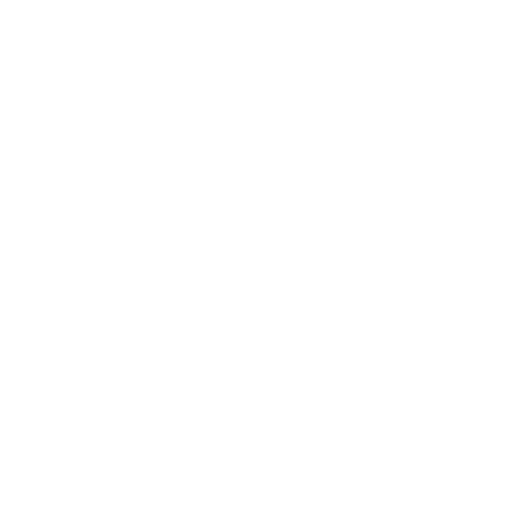
t = 0.00 s
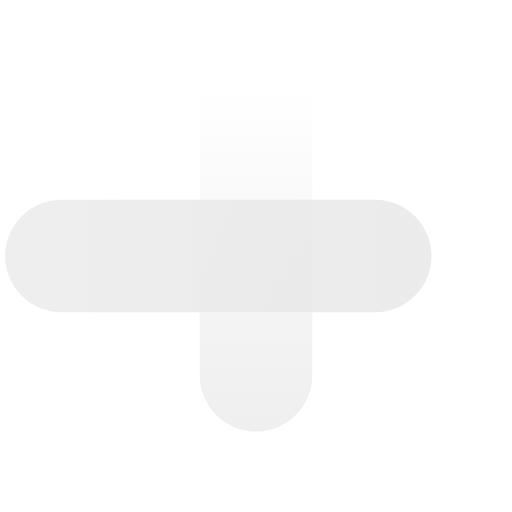
t = 0.63 s
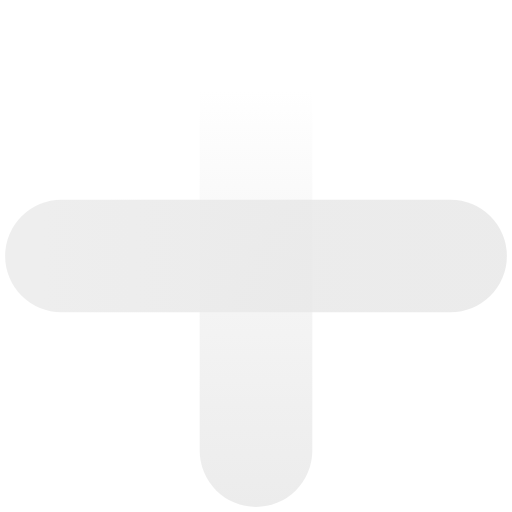
t = 1.25 s
t = 1.88 s: frame unchanged from t = 1.25 s, image omitted

The animated SVG that drew these frames (rendered in a browser with its animation timeline set to each time). Animation: 1 CSS @keyframes rule; one cycle of 2.50 s, repeats indefinitely.

<svg xmlns="http://www.w3.org/2000/svg" xmlns:svg="http://www.w3.org/2000/svg" xmlns:xlink="http://www.w3.org/1999/xlink" id="svg2" width="100%" height="100%" fill="none" version="1.1" viewBox="0 0 100 100"><defs><linearGradient id="linearGradient11"><stop id="stop10" offset="0" style="stop-color:#eee;stop-opacity:1"/><stop id="stop11" offset="1" style="stop-color:#e3e3e3;stop-opacity:.7"/></linearGradient><linearGradient id="linearGradient2"><stop id="stop2" offset="0" style="stop-color:#fff;stop-opacity:1"/><stop id="stop3" offset="1" style="stop-color:#e3e3e3;stop-opacity:.8"/></linearGradient><linearGradient id="linearGradient3" x1="15.978" x2="89.765" y1="50.738" y2="50.738" gradientTransform="matrix(1.2894653,0,0,1.2894653,-12.574874,-15.425179)" gradientUnits="userSpaceOnUse" xlink:href="#linearGradient11"/><linearGradient id="linearGradient10" x1="50" x2="49.628" y1="20.032" y2="112.265" gradientTransform="matrix(1.0921088,0,0,1.0921088,-4.6054409,-4.3990915)" gradientUnits="userSpaceOnUse" xlink:href="#linearGradient2"/></defs><style>@keyframes line-plus1-draw{0%{stroke-dashoffset:150}}.line-plus1-a,.line-plus1-b{animation:line-plus1-draw 2s infinite;stroke-dasharray:150}@media (prefers-reduced-motion:reduce){.line-plus1-a,.line-plus1-b{animation:none}}</style><g style="fill:none;stroke-linecap:round;stroke-linejoin:round"><line style="animation-duration:2.5s;animation-begin:-2s" x1="50" x2="50" y1="12" y2="88" stroke="url(#linearGradient10)" stroke-width="22" begin="-2s" class="line-plus1-b stroke1" mix-blend-mode="normal"/><line style="animation-duration:2.5s" x1="12" x2="88" y1="50" y2="50" stroke="url(#linearGradient3)" stroke-width="22" class="line-plus1-a stroke1"/></g></svg>
